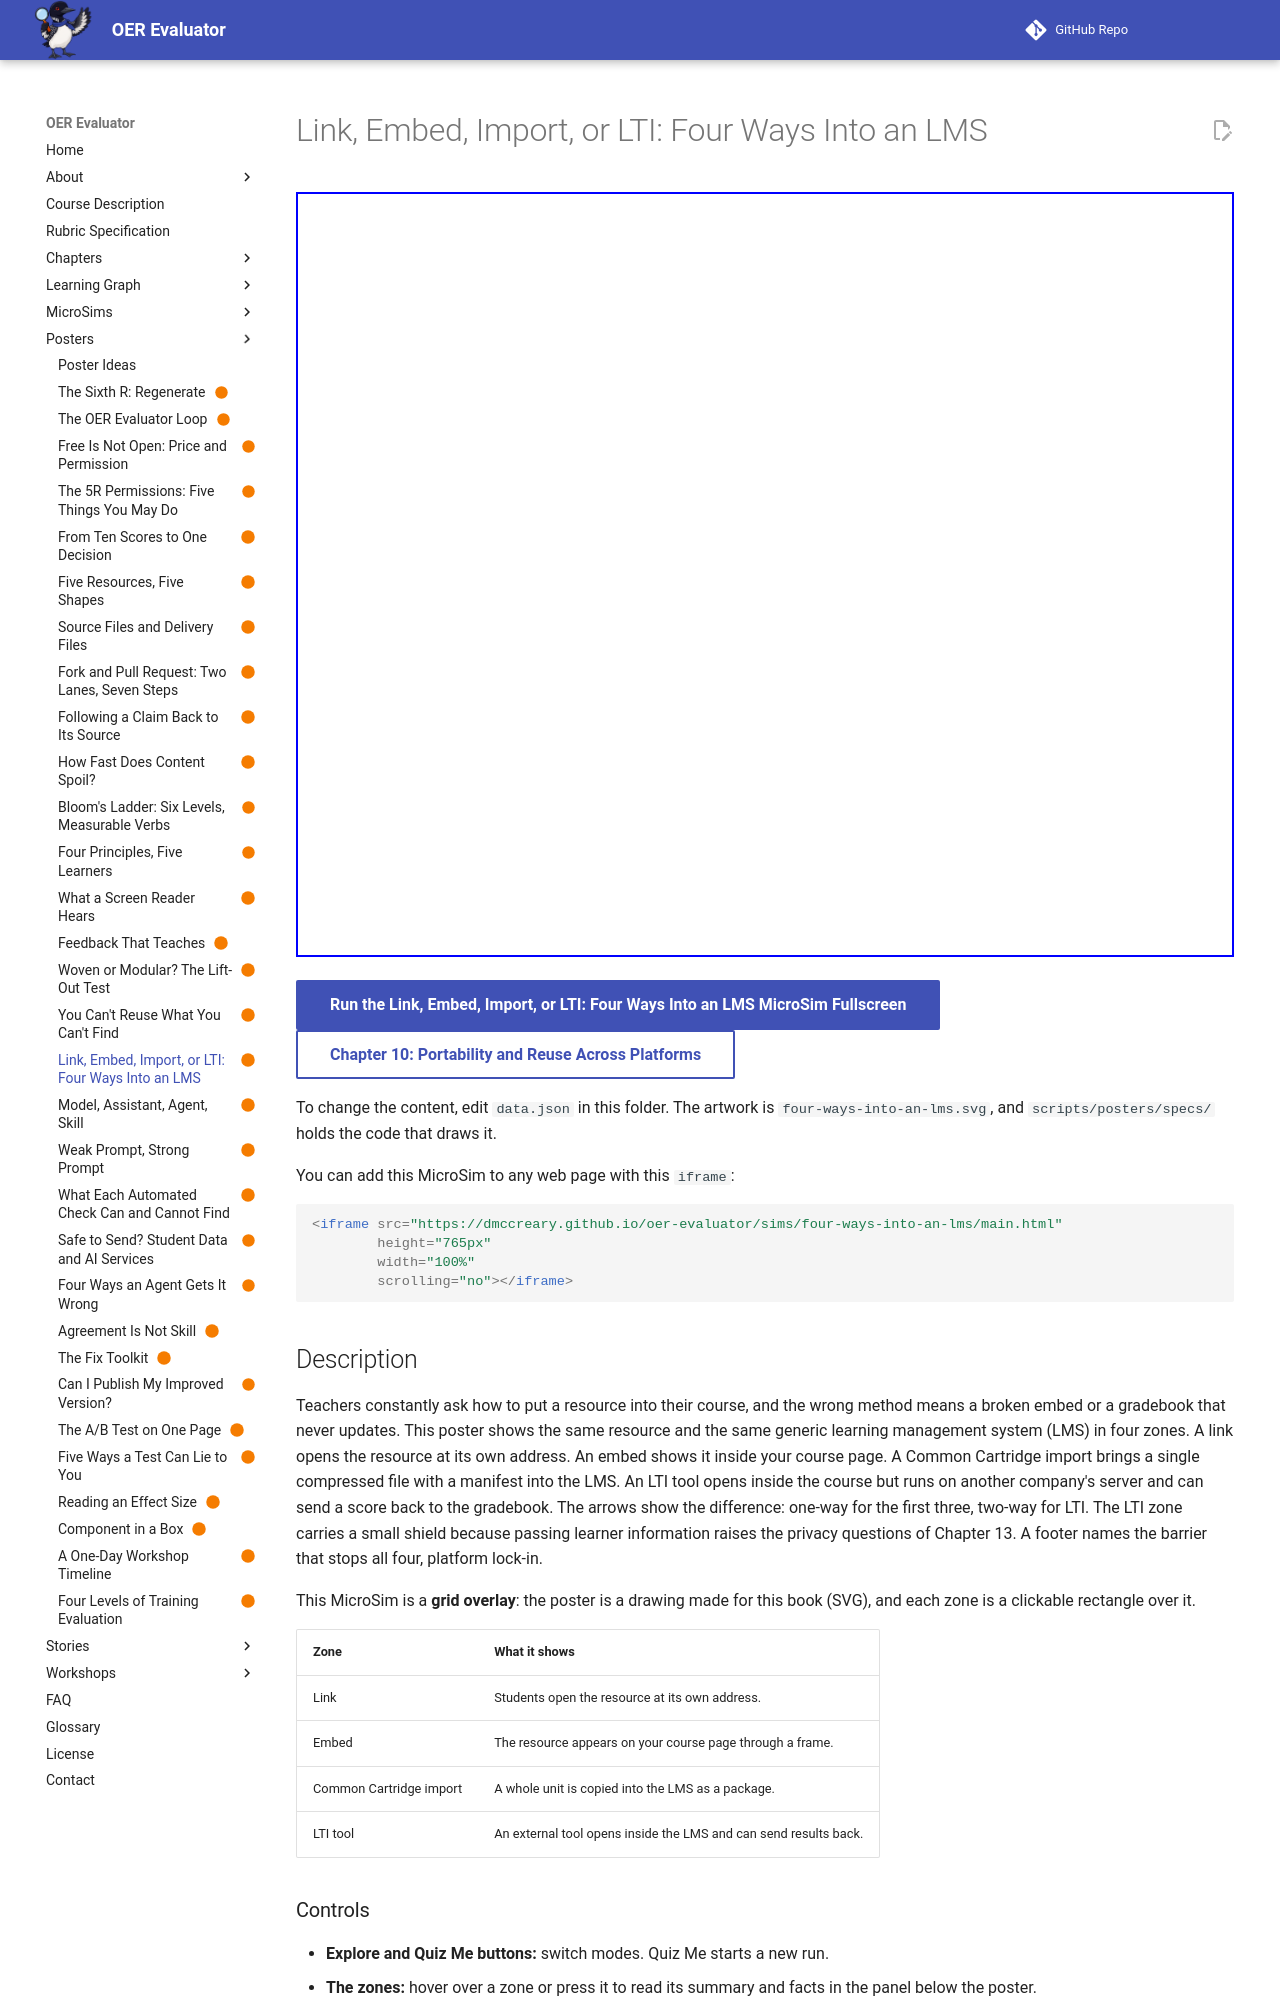

repository: dmccreary/oer-evaluator · page: sims/four-ways-into-an-lms/index.html · generator: mkdocs

---
title: "Link, Embed, Import, or LTI: Four Ways Into an LMS"
description: "The same resource moving four ways toward the same generic learning management system: a link, an embed, a Common Cartridge import, and an LTI tool."
image: /sims/four-ways-into-an-lms/four-ways-into-an-lms.png
og:image: /sims/four-ways-into-an-lms/four-ways-into-an-lms.png
twitter:image: /sims/four-ways-into-an-lms/four-ways-into-an-lms.png
social:
   cards: false
status: built
hide:
  - toc
---

# Link, Embed, Import, or LTI: Four Ways Into an LMS

<iframe src="main.html" height="765px" width="100%" scrolling="no"></iframe>

[Run the Link, Embed, Import, or LTI: Four Ways Into an LMS MicroSim Fullscreen](./main.html){ .md-button .md-button--primary }
<br/>
[Chapter 10: Portability and Reuse Across Platforms](../../chapters/10-portability-reuse/index.md){ .md-button }

To change the content, edit `data.json` in this folder. The artwork is `four-ways-into-an-lms.svg`, and `scripts/posters/specs/` holds the code that draws it.

You can add this MicroSim to any web page with this `iframe`:

```html
<iframe src="https://dmccreary.github.io/oer-evaluator/sims/four-ways-into-an-lms/main.html"
        height="765px"
        width="100%"
        scrolling="no"></iframe>
```

## Description

Teachers constantly ask how to put a resource into their course, and the wrong method means a broken embed or a gradebook that never updates. This poster shows the same resource and the same generic learning management system (LMS) in four zones. A link opens the resource at its own address. An embed shows it inside your course page. A Common Cartridge import brings a single compressed file with a manifest into the LMS. An LTI tool opens inside the course but runs on another company's server and can send a score back to the gradebook. The arrows show the difference: one-way for the first three, two-way for LTI. The LTI zone carries a small shield because passing learner information raises the privacy questions of Chapter 13. A footer names the barrier that stops all four, platform lock-in.

This MicroSim is a **grid overlay**: the poster is a drawing made for this book (SVG), and each zone is a clickable rectangle over it.

| Zone | What it shows |
|---|---|
| Link | Students open the resource at its own address. |
| Embed | The resource appears on your course page through a frame. |
| Common Cartridge import | A whole unit is copied into the LMS as a package. |
| LTI tool | An external tool opens inside the LMS and can send results back. |

### Controls

- **Explore and Quiz Me buttons:** switch modes. Quiz Me starts a new run.
- **The zones:** hover over a zone or press it to read its summary and facts in the panel below the poster.
- **Quiz questions:** read the question, then press the zone that answers it. A wrong press lets you try again.
- **Try Again:** repeats the quiz after the last question.
